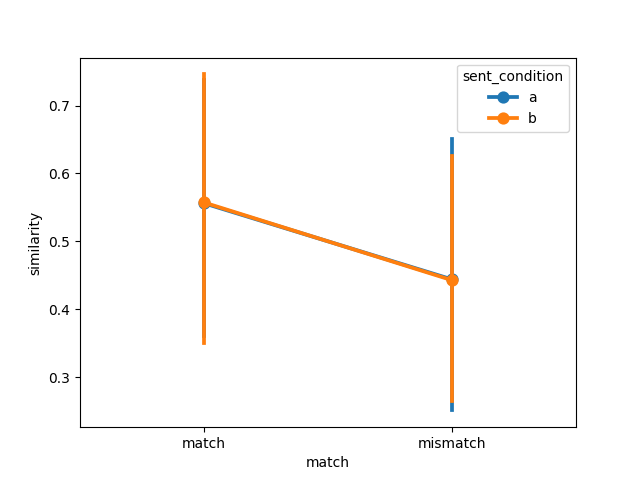

Values plotted in this chart, from the file beside it:
item, object, item_type, sent_condition, media_condition, match, similarity, model, dataset
1, axe, , a, a, match, 1.1576767220060986e-16, ViT-H-14-no-proj, muraki2021
2, bat, , a, a, match, 6.688682674393931e-08, ViT-H-14-no-proj, muraki2021
3, book, , a, a, match, 3.705131845777032e-08, ViT-H-14-no-proj, muraki2021
4, bottle, , a, a, match, 1.1960539913182902e-22, ViT-H-14-no-proj, muraki2021
5, bowl, , a, a, match, 0.9934, ViT-H-14-no-proj, muraki2021
6, broom, , a, a, match, 0.9993, ViT-H-14-no-proj, muraki2021
7, brush, , a, a, match, 1.0, ViT-H-14-no-proj, muraki2021
8, crayon, , a, a, match, 3.5865698330292585e-20, ViT-H-14-no-proj, muraki2021
9, decoration, , a, a, match, 1.0, ViT-H-14-no-proj, muraki2021
10, flashlight, , a, a, match, 0.6583, ViT-H-14-no-proj, muraki2021
11, fire extinguisher, , a, a, match, 1.0, ViT-H-14-no-proj, muraki2021
12, glass, , a, a, match, 1, ViT-H-14-no-proj, muraki2021
13, guitar, , a, a, match, 1, ViT-H-14-no-proj, muraki2021
14, gun, , a, a, match, 0.6967, ViT-H-14-no-proj, muraki2021
15, iron, , a, a, match, 4.621981497621164e-05, ViT-H-14-no-proj, muraki2021
16, key, , a, a, match, 1.180649166837093e-24, ViT-H-14-no-proj, muraki2021
17, nail, , a, a, match, 0.9983, ViT-H-14-no-proj, muraki2021
18, pen, , a, a, match, 6.318860434895157e-10, ViT-H-14-no-proj, muraki2021
19, pencil, , a, a, match, 1.0, ViT-H-14-no-proj, muraki2021
20, plate, , a, a, match, 1.0, ViT-H-14-no-proj, muraki2021
21, salt shaker, , a, a, match, 1.0, ViT-H-14-no-proj, muraki2021
22, pair of scissors, , a, a, match, 5.5867064929771e-07, ViT-H-14-no-proj, muraki2021
23, screw, , a, a, match, 1.214955209679001e-20, ViT-H-14-no-proj, muraki2021
24, wheel, , a, a, match, 1.0, ViT-H-14-no-proj, muraki2021
1, axe, , a, b, mismatch, 1.0, ViT-H-14-no-proj, muraki2021
2, bat, , a, b, mismatch, 1, ViT-H-14-no-proj, muraki2021
3, book, , a, b, mismatch, 1.0, ViT-H-14-no-proj, muraki2021
4, bottle, , a, b, mismatch, 1.0, ViT-H-14-no-proj, muraki2021
5, bowl, , a, b, mismatch, 0.006627, ViT-H-14-no-proj, muraki2021
6, broom, , a, b, mismatch, 0.0006787, ViT-H-14-no-proj, muraki2021
7, brush, , a, b, mismatch, 3.379673971237729e-11, ViT-H-14-no-proj, muraki2021
8, crayon, , a, b, mismatch, 1.0, ViT-H-14-no-proj, muraki2021
9, decoration, , a, b, mismatch, 1.1750552753042598e-09, ViT-H-14-no-proj, muraki2021
10, flashlight, , a, b, mismatch, 0.3417, ViT-H-14-no-proj, muraki2021
11, fire extinguisher, , a, b, mismatch, 1.9199296666383425e-11, ViT-H-14-no-proj, muraki2021
12, glass, , a, b, mismatch, 2.6068767056131037e-07, ViT-H-14-no-proj, muraki2021
13, guitar, , a, b, mismatch, 2.4249866328318603e-05, ViT-H-14-no-proj, muraki2021
14, gun, , a, b, mismatch, 0.3033, ViT-H-14-no-proj, muraki2021
15, iron, , a, b, mismatch, 1, ViT-H-14-no-proj, muraki2021
16, key, , a, b, mismatch, 1.0, ViT-H-14-no-proj, muraki2021
17, nail, , a, b, mismatch, 0.001654, ViT-H-14-no-proj, muraki2021
18, pen, , a, b, mismatch, 1.0, ViT-H-14-no-proj, muraki2021
19, pencil, , a, b, mismatch, 3.8327122725556606e-11, ViT-H-14-no-proj, muraki2021
20, plate, , a, b, mismatch, 4.062721869479664e-27, ViT-H-14-no-proj, muraki2021
21, salt shaker, , a, b, mismatch, 1.0152234608540311e-10, ViT-H-14-no-proj, muraki2021
22, pair of scissors, , a, b, mismatch, 1, ViT-H-14-no-proj, muraki2021
23, screw, , a, b, mismatch, 1.0, ViT-H-14-no-proj, muraki2021
24, wheel, , a, b, mismatch, 4.276599074870546e-10, ViT-H-14-no-proj, muraki2021
1, axe, , b, b, match, 1.0, ViT-H-14-no-proj, muraki2021
2, bat, , b, b, match, 1.0, ViT-H-14-no-proj, muraki2021
3, book, , b, b, match, 1.0, ViT-H-14-no-proj, muraki2021
4, bottle, , b, b, match, 1.0, ViT-H-14-no-proj, muraki2021
5, bowl, , b, b, match, 2.2961574863700207e-09, ViT-H-14-no-proj, muraki2021
6, broom, , b, b, match, 1.5311876495616161e-06, ViT-H-14-no-proj, muraki2021
7, brush, , b, b, match, 1.0, ViT-H-14-no-proj, muraki2021
8, crayon, , b, b, match, 6.40317884972319e-05, ViT-H-14-no-proj, muraki2021
9, decoration, , b, b, match, 2.8889268754994646e-10, ViT-H-14-no-proj, muraki2021
10, flashlight, , b, b, match, 0.5479, ViT-H-14-no-proj, muraki2021
11, fire extinguisher, , b, b, match, 1, ViT-H-14-no-proj, muraki2021
12, glass, , b, b, match, 4.326751150074415e-05, ViT-H-14-no-proj, muraki2021
... 36 more rows
